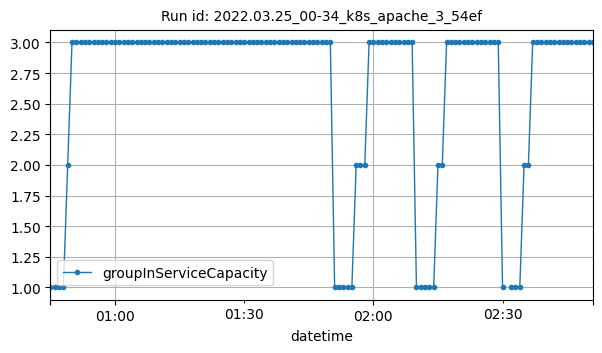

The file beside this chart, header and first rows:
datetime, groupInServiceCapacity
2022-03-25T00:45:00Z, 1
2022-03-25T00:46:00Z, 1
2022-03-25T00:47:00Z, 1
2022-03-25T00:48:00Z, 1
2022-03-25T00:49:00Z, 2
2022-03-25T00:50:00Z, 3
2022-03-25T00:51:00Z, 3
2022-03-25T00:52:00Z, 3
2022-03-25T00:53:00Z, 3
2022-03-25T00:54:00Z, 3
2022-03-25T00:55:00Z, 3
2022-03-25T00:56:00Z, 3
2022-03-25T00:57:00Z, 3
2022-03-25T00:58:00Z, 3
2022-03-25T00:59:00Z, 3
2022-03-25T01:00:00Z, 3
2022-03-25T01:01:00Z, 3
2022-03-25T01:02:00Z, 3
2022-03-25T01:03:00Z, 3
2022-03-25T01:04:00Z, 3
2022-03-25T01:05:00Z, 3
2022-03-25T01:06:00Z, 3
2022-03-25T01:07:00Z, 3
2022-03-25T01:08:00Z, 3
2022-03-25T01:09:00Z, 3
2022-03-25T01:10:00Z, 3
2022-03-25T01:11:00Z, 3
2022-03-25T01:12:00Z, 3
2022-03-25T01:13:00Z, 3
2022-03-25T01:14:00Z, 3
2022-03-25T01:15:00Z, 3
2022-03-25T01:16:00Z, 3
2022-03-25T01:17:00Z, 3
2022-03-25T01:18:00Z, 3
2022-03-25T01:19:00Z, 3
2022-03-25T01:20:00Z, 3
2022-03-25T01:21:00Z, 3
2022-03-25T01:22:00Z, 3
2022-03-25T01:23:00Z, 3
2022-03-25T01:24:00Z, 3
2022-03-25T01:25:00Z, 3
2022-03-25T01:26:00Z, 3
2022-03-25T01:27:00Z, 3
2022-03-25T01:28:00Z, 3
2022-03-25T01:29:00Z, 3
2022-03-25T01:30:00Z, 3
2022-03-25T01:31:00Z, 3
2022-03-25T01:32:00Z, 3
2022-03-25T01:33:00Z, 3
2022-03-25T01:34:00Z, 3
2022-03-25T01:35:00Z, 3
2022-03-25T01:36:00Z, 3
2022-03-25T01:37:00Z, 3
2022-03-25T01:38:00Z, 3
2022-03-25T01:39:00Z, 3
2022-03-25T01:40:00Z, 3
2022-03-25T01:41:00Z, 3
2022-03-25T01:42:00Z, 3
2022-03-25T01:43:00Z, 3
2022-03-25T01:44:00Z, 3
... 66 more rows
